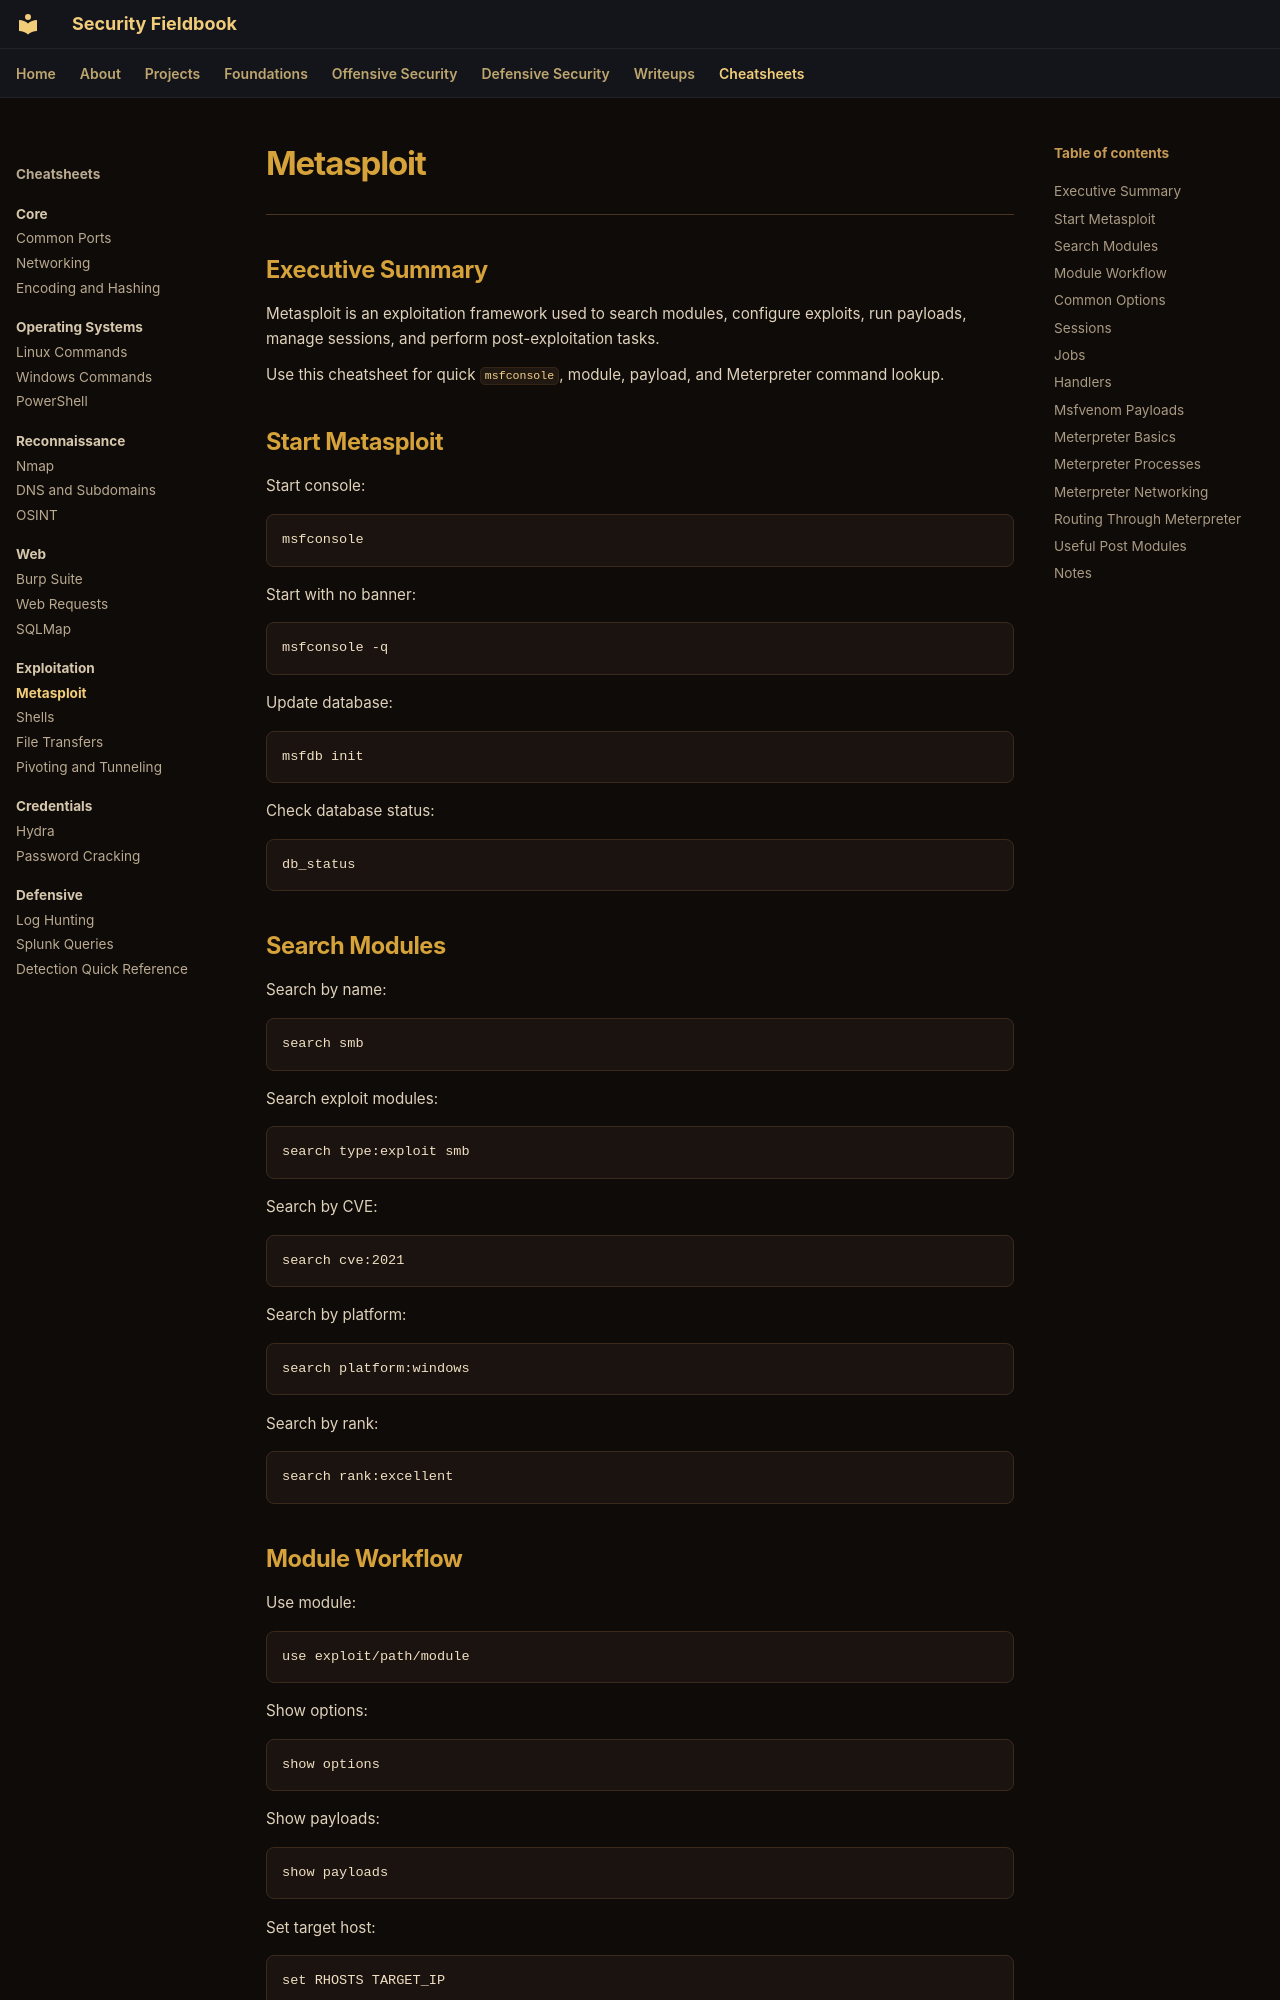

repository: ch0kan/security-fieldbook · page: cheatsheets/exploitation/metasploit/index.html · generator: mkdocs

# Metasploit

---

## Executive Summary

Metasploit is an exploitation framework used to search modules, configure exploits, run payloads, manage sessions, and perform post-exploitation tasks.

Use this cheatsheet for quick `msfconsole`, module, payload, and Meterpreter command lookup.

## Start Metasploit

Start console:

```bash
msfconsole
```

Start with no banner:

```bash
msfconsole -q
```

Update database:

```bash
msfdb init
```

Check database status:

```text
db_status
```

## Search Modules

Search by name:

```text
search smb
```

Search exploit modules:

```text
search type:exploit smb
```

Search by CVE:

```text
search cve:2021
```

Search by platform:

```text
search platform:windows
```

Search by rank:

```text
search rank:excellent
```
